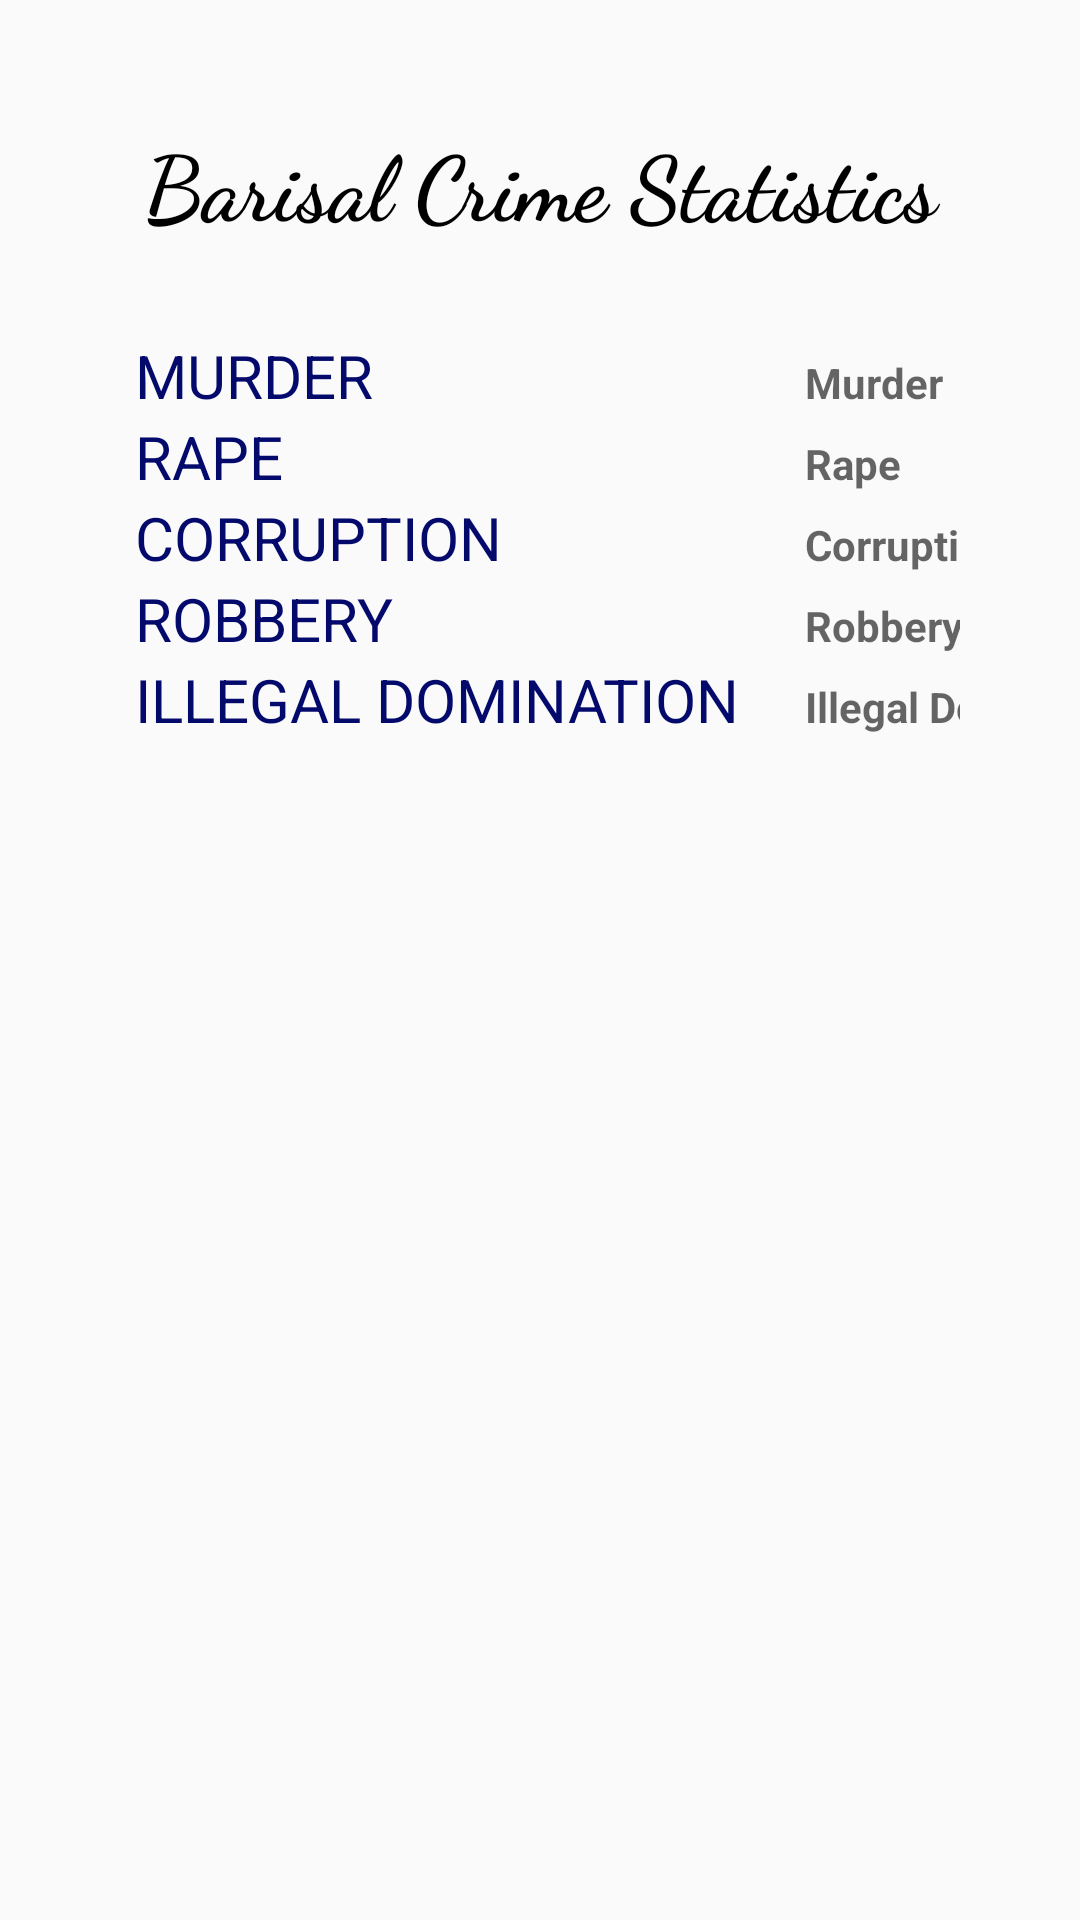

Android layout source for this screen:
<!-- AndroidManifest.xml: application theme AppTheme -->
<!-- res/layout/activity_barisal.xml -->
<?xml version="1.0" encoding="utf-8"?>
<LinearLayout xmlns:android="http://schemas.android.com/apk/res/android"
    xmlns:tools="http://schemas.android.com/tools"
    android:orientation="vertical"
    android:layout_width="match_parent"
    android:layout_height="match_parent"
    tools:context="com.example.sultanahmed.crimenewsbd.Dhaka">

    <LinearLayout
        android:layout_width="match_parent"
        android:layout_height="wrap_content">
        <TextView
            android:layout_width="match_parent"
            android:layout_height="wrap_content"
            android:gravity="center"
            android:text="Barisal Crime Statistics"
            android:layout_marginBottom="30dp"
            android:textColor="#000"
            android:layout_marginTop="40dp"
            android:textSize="30dp"
            android:fontFamily="cursive"
            android:textStyle="bold"/>
    </LinearLayout>

    <LinearLayout
        android:layout_width="match_parent"
        android:layout_height="wrap_content">

        <TableLayout
            android:layout_width="match_parent"
            android:layout_height="wrap_content"
            android:layout_marginHorizontal="40dp"
            >
            <TableRow>
                <TextView
                    android:layout_height="wrap_content"
                    android:layout_width="wrap_content"
                    android:text="MURDER"
                    android:textSize="20dp"
                    android:layout_marginRight="2dp"
                    android:layout_marginLeft="5dp"
                    android:textColor="#04096c"
                    />
                <TextView
                    android:layout_width="wrap_content"
                    android:layout_height="wrap_content"
                    android:hint="Murder"
                    android:id="@+id/murder"
                    android:textColor="#d10303"
                    android:textStyle="bold"
                    />
            </TableRow>
            <TableRow>
                <TextView
                    android:layout_height="wrap_content"
                    android:layout_width="wrap_content"
                    android:text="RAPE"
                    android:textSize="20dp"
                    android:layout_marginRight="2dp"
                    android:layout_marginLeft="5dp"
                    android:textColor="#04096c"
                    />
                <TextView
                    android:layout_width="wrap_content"
                    android:layout_height="wrap_content"
                    android:hint="Rape"
                    android:id="@id/rape"
                    android:textColor="#d10303"
                    android:textStyle="bold"
                    />
            </TableRow>
            <TableRow>
                <TextView
                    android:layout_height="wrap_content"
                    android:layout_width="wrap_content"
                    android:text="CORRUPTION"
                    android:textSize="20dp"
                    android:layout_marginRight="2dp"
                    android:layout_marginLeft="5dp"
                    android:textColor="#04096c"
                    />
                <TextView
                    android:layout_width="wrap_content"
                    android:layout_height="wrap_content"
                    android:hint="Corruption"
                    android:id="@+id/corruption"
                    android:textColor="#d10303"
                    android:textStyle="bold"
                    />
            </TableRow>
            <TableRow>
                <TextView
                    android:layout_height="wrap_content"
                    android:layout_width="wrap_content"
                    android:text="ROBBERY"
                    android:textSize="20dp"
                    android:layout_marginRight="2dp"
                    android:layout_marginLeft="5dp"
                    android:textColor="#04096c"
                    />
                <TextView
                    android:layout_width="wrap_content"
                    android:layout_height="wrap_content"
                    android:textColor="#d10303"
                    android:textStyle="bold"
                    android:hint="Robbery"
                    android:id="@+id/robbery"
                    />
            </TableRow>
            <TableRow>
                <TextView
                    android:layout_height="wrap_content"
                    android:layout_width="wrap_content"
                    android:text="ILLEGAL DOMINATION"
                    android:paddingRight="20dp"
                    android:textSize="20dp"
                    android:layout_marginRight="2dp"
                    android:layout_marginLeft="5dp"
                    android:textColor="#04096c"
                    />
                <TextView
                    android:layout_width="wrap_content"
                    android:layout_height="wrap_content"
                    android:hint="Illegal Domination"
                    android:textColor="#d10303"
                    android:textStyle="bold"
                    android:id="@+id/domination"
                    />
            </TableRow>
        </TableLayout>
    </LinearLayout>

</LinearLayout>
<!-- resources referenced by this layout -->
<resources>
  <style name="AppTheme" parent="Theme.AppCompat.Light.DarkActionBar">
          
          <item name="colorPrimary">@color/colorPrimary</item>
          <item name="colorPrimaryDark">@color/colorPrimaryDark</item>
          <item name="colorAccent">@color/colorAccent</item>
      </style>
  <color name="colorPrimary">#080002</color>
  <color name="colorPrimaryDark">#33428c</color>
  <color name="colorAccent">#FF4081</color>
</resources>
